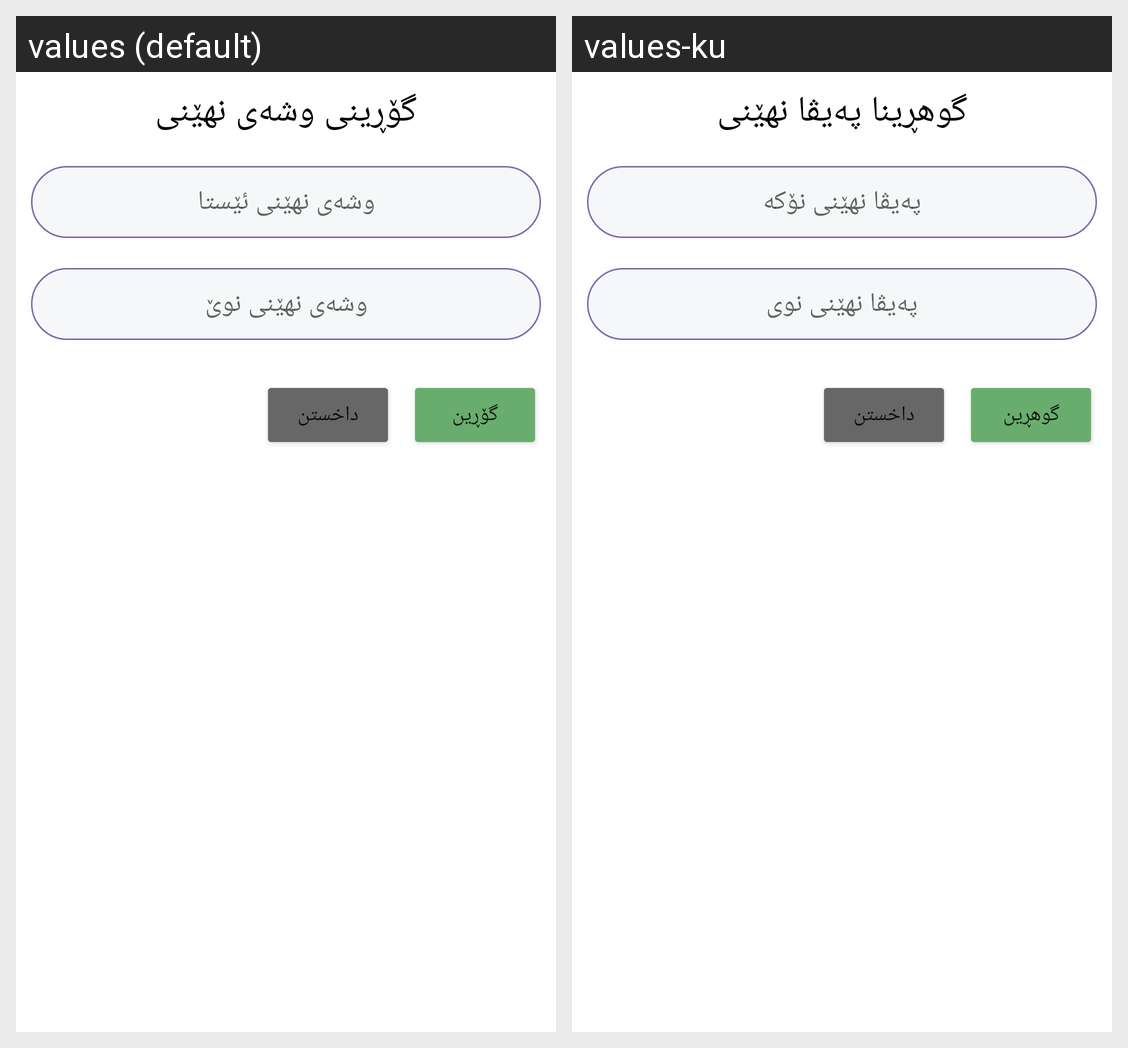

Translations of the strings shown on this Android screen, per locale in the grid:
Android screen res/layout/dialog_change_password.xml rendered under 2 locales, left to right: values (default), values-ku. Device: Nexus 5 (rendered at 1080×1920; each locale shown at half size, 540×960, under a caption strip naming it); theme Theme.Plan.
Strings drawn on this screen, with the default value and each locale's value (text and hints the layout hard-codes, and strings that could not be matched under every locale, appear in the picture but are not listed):

titleChangePass
  values: گۆڕینى وشەى نهێنى
  values-ku: گوهڕینا پەیڤا نهێنى

passOld
  values: وشەى نهێنى ئێستا
  values-ku: پەیڤا نهێنى نۆکە

passNew
  values: وشەى نهێنى نوێ
  values-ku: پەیڤا نهێنى نوى

ChangePassBtn
  values: گۆڕین
  values-ku: گوهڕین
